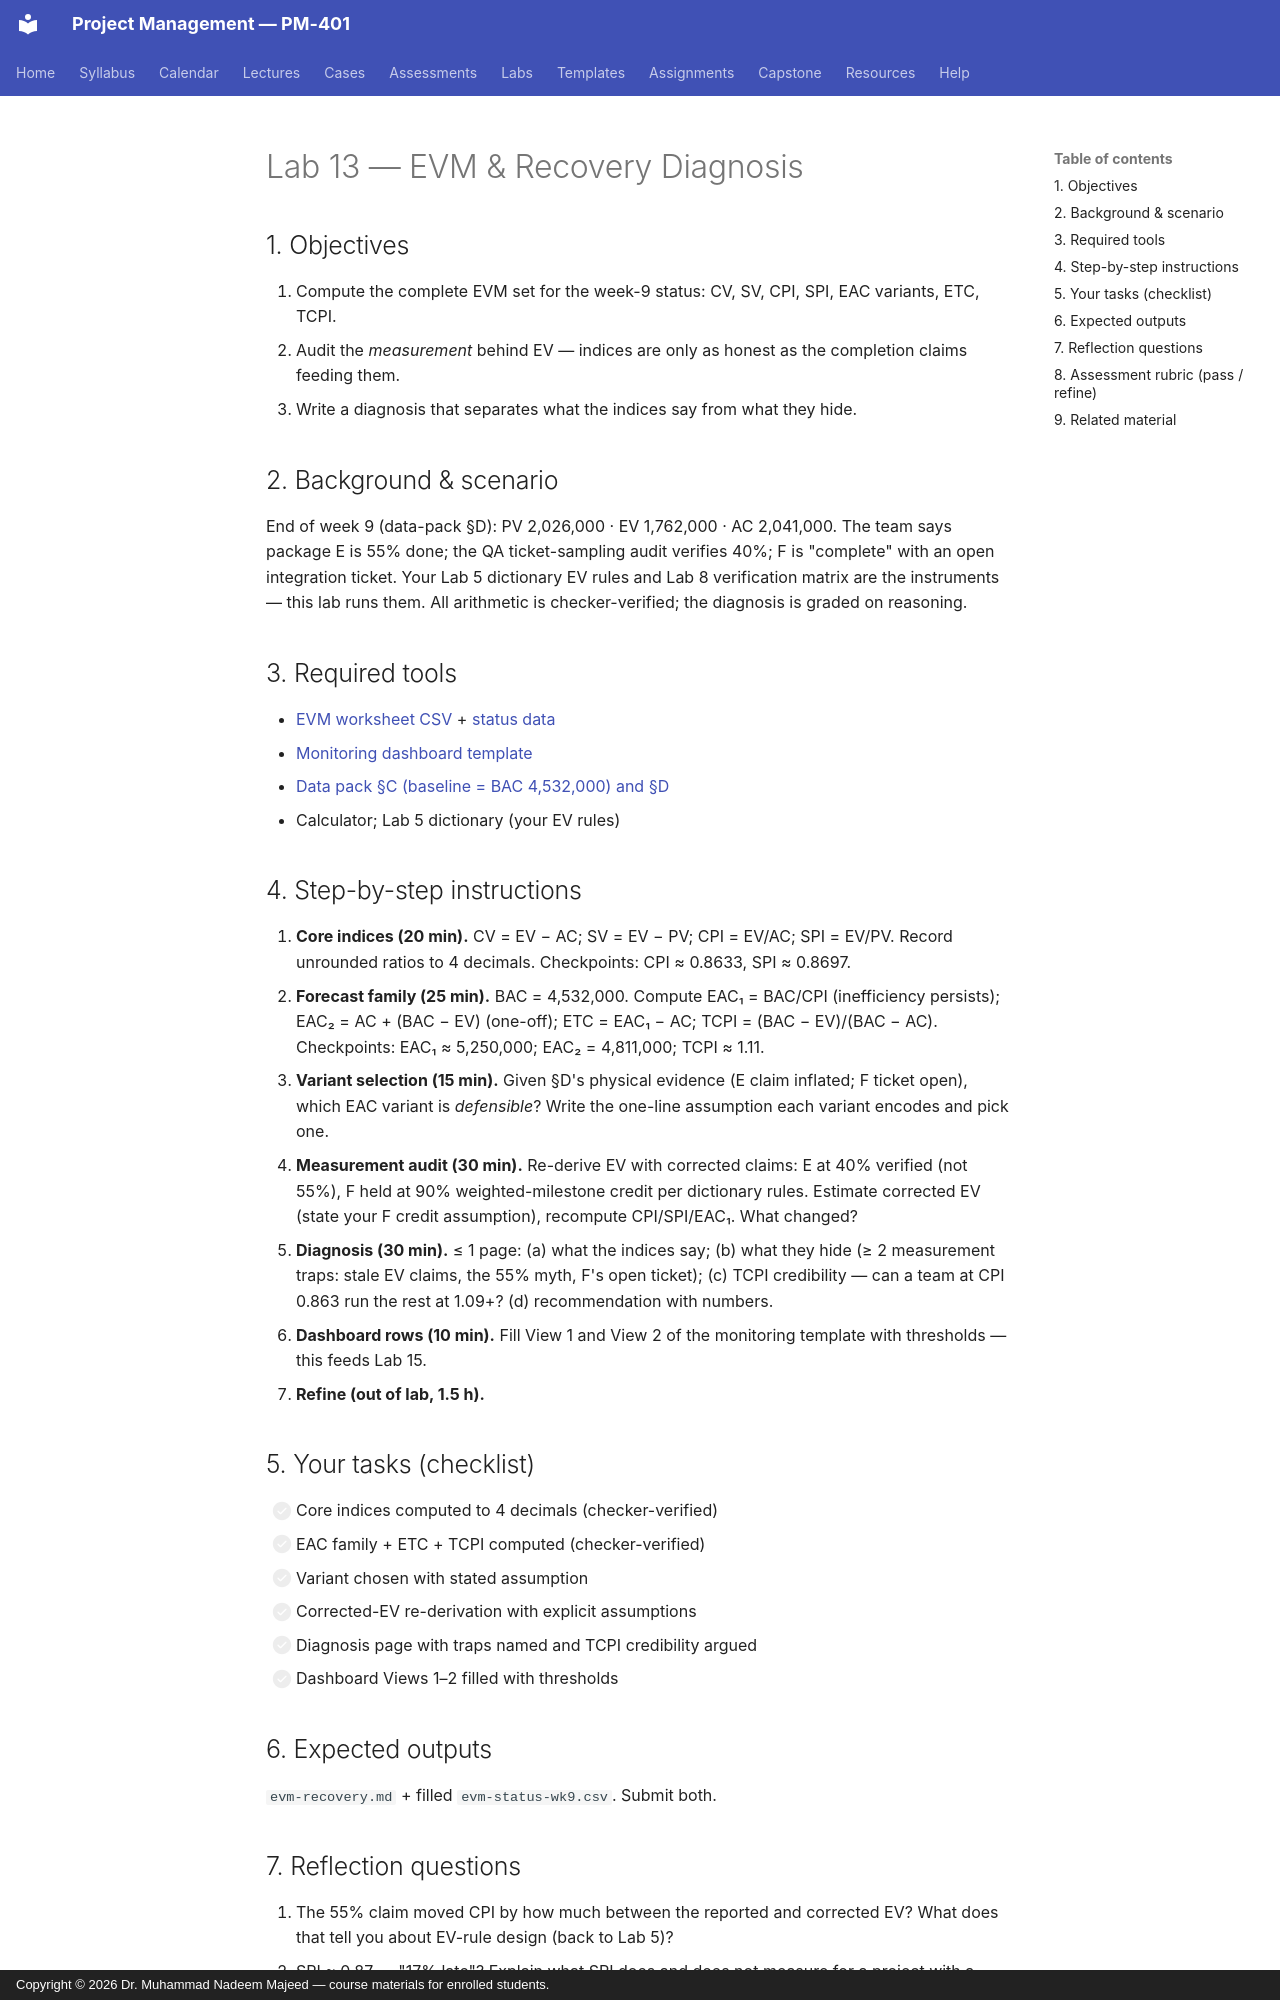

repository: nadeem-majeedch/Project-Management · page: labs/lab-13-evm-recovery/index.html · generator: mkdocs · copyright: Copyright © 2026 Dr. Muhammad Nadeem Majeed — course materials for enrolled students.

---
title: "Lab 13 — EVM & Recovery Diagnosis"
lab: 13
week: 10
lecture: 19
time: "2 hours in-lab + 1.5 hours refinement"
deliverable: "Full EVM computation set + measurement-integrity audit + written diagnosis"
submitted: "LMS, within one week"
---

# Lab 13 — EVM & Recovery Diagnosis

## 1. Objectives
1. Compute the complete EVM set for the week-9 status: CV, SV, CPI, SPI, EAC variants, ETC, TCPI.
2. Audit the *measurement* behind EV — indices are only as honest as the completion claims feeding them.
3. Write a diagnosis that separates what the indices say from what they hide.

## 2. Background & scenario
End of week 9 (data-pack §D): PV 2,026,000 · EV 1,762,000 · AC 2,041,000.
The team says package E is 55% done; the QA ticket-sampling audit verifies
40%; F is "complete" with an open integration ticket. Your Lab 5 dictionary
EV rules and Lab 8 verification matrix are the instruments — this lab runs
them. All arithmetic is checker-verified; the diagnosis is graded on
reasoning.

## 3. Required tools
- [EVM worksheet CSV](../templates/data/evm-status-wk9.csv) + [status data](../templates/data/campus-mend-status-wk9.csv)
- [Monitoring dashboard template](../templates/monitoring-dashboard-template.md)
- [Data pack §C (baseline = BAC 4,532,000) and §D](data-pack.md)
- Calculator; Lab 5 dictionary (your EV rules)

## 4. Step-by-step instructions
1. **Core indices (20 min).** CV = EV − AC; SV = EV − PV; CPI = EV/AC; SPI = EV/PV. Record unrounded ratios to 4 decimals. Checkpoints: CPI ≈ 0.8633, SPI ≈ 0.8697.
2. **Forecast family (25 min).** BAC = 4,532,000. Compute EAC₁ = BAC/CPI (inefficiency persists); EAC₂ = AC + (BAC − EV) (one-off); ETC = EAC₁ − AC; TCPI = (BAC − EV)/(BAC − AC). Checkpoints: EAC₁ ≈ 5,250,000; EAC₂ = 4,811,000; TCPI ≈ 1.11.
3. **Variant selection (15 min).** Given §D's physical evidence (E claim inflated; F ticket open), which EAC variant is *defensible*? Write the one-line assumption each variant encodes and pick one.
4. **Measurement audit (30 min).** Re-derive EV with corrected claims: E at 40% verified (not 55%), F held at 90% weighted-milestone credit per dictionary rules. Estimate corrected EV (state your F credit assumption), recompute CPI/SPI/EAC₁. What changed?
5. **Diagnosis (30 min).** ≤ 1 page: (a) what the indices say; (b) what they hide (≥ 2 measurement traps: stale EV claims, the 55% myth, F's open ticket); (c) TCPI credibility — can a team at CPI 0.863 run the rest at 1.09+? (d) recommendation with numbers.
6. **Dashboard rows (10 min).** Fill View 1 and View 2 of the monitoring template with thresholds — this feeds Lab 15.
7. **Refine (out of lab, 1.5 h).**

## 5. Your tasks (checklist)
- [ ] Core indices computed to 4 decimals (checker-verified)
- [ ] EAC family + ETC + TCPI computed (checker-verified)
- [ ] Variant chosen with stated assumption
- [ ] Corrected-EV re-derivation with explicit assumptions
- [ ] Diagnosis page with traps named and TCPI credibility argued
- [ ] Dashboard Views 1–2 filled with thresholds

## 6. Expected outputs
`evm-recovery.md` + filled `evm-status-wk9.csv`. Submit both.
